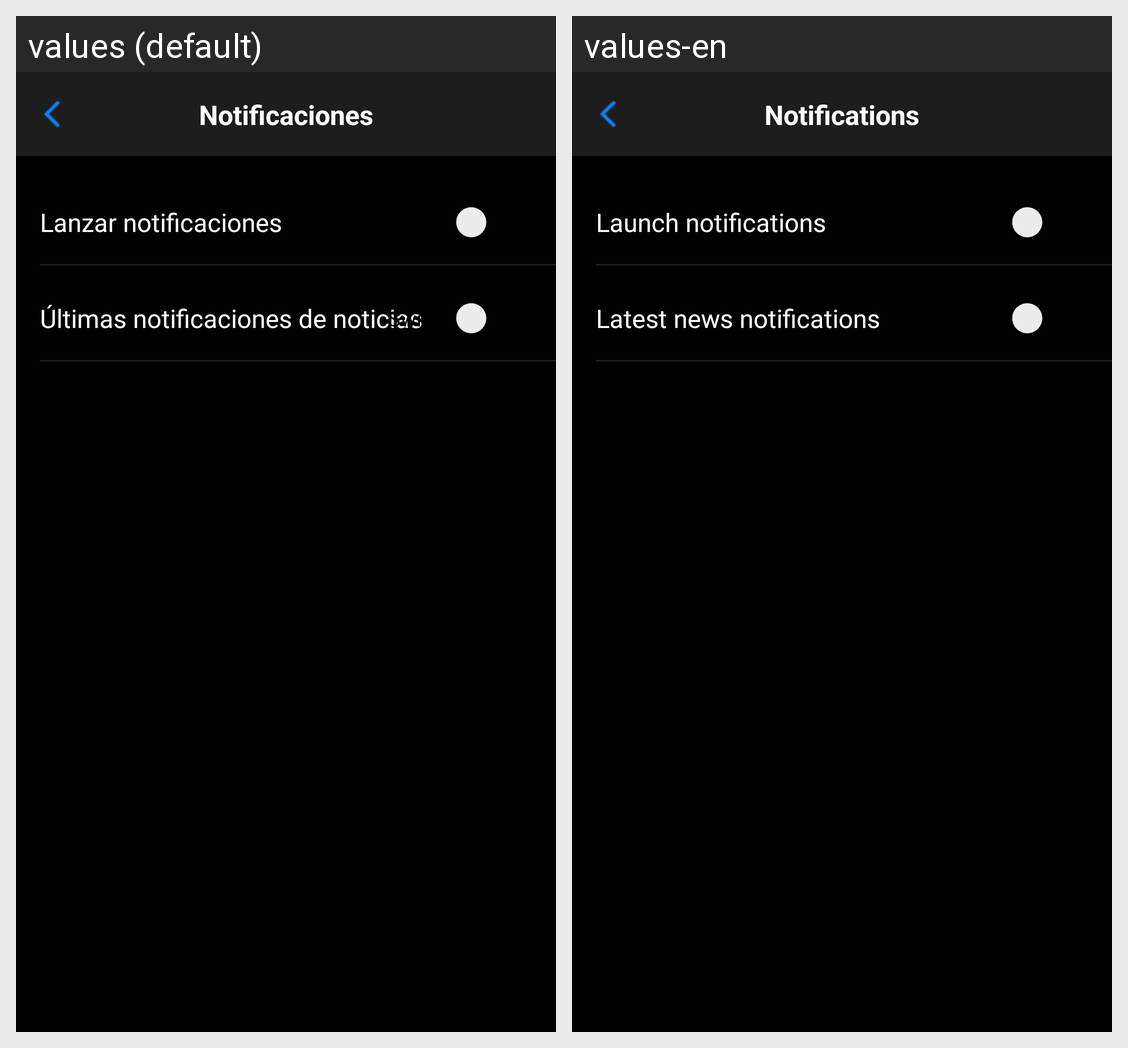

This grid shows one Android layout under two languages. Give, for every string resource on the screen, its name, the default text and each shown locale's text.
Android screen res/layout/activity_notification_settings.xml rendered under 2 locales, left to right: values (default), values-en. Device: Nexus 5 (rendered at 1080×1920; each locale shown at half size, 540×960, under a caption strip naming it); theme Theme.Gagarin.
Strings drawn on this screen, with the default value and each locale's value (text and hints the layout hard-codes, and strings that could not be matched under every locale, appear in the picture but are not listed):

settings_notifications
  values: Notificaciones
  values-en: Notifications

launch_notification
  values: Lanzar notificaciones
  values-en: Launch notifications

news_notification
  values: Últimas notificaciones de noticias
  values-en: Latest news notifications
